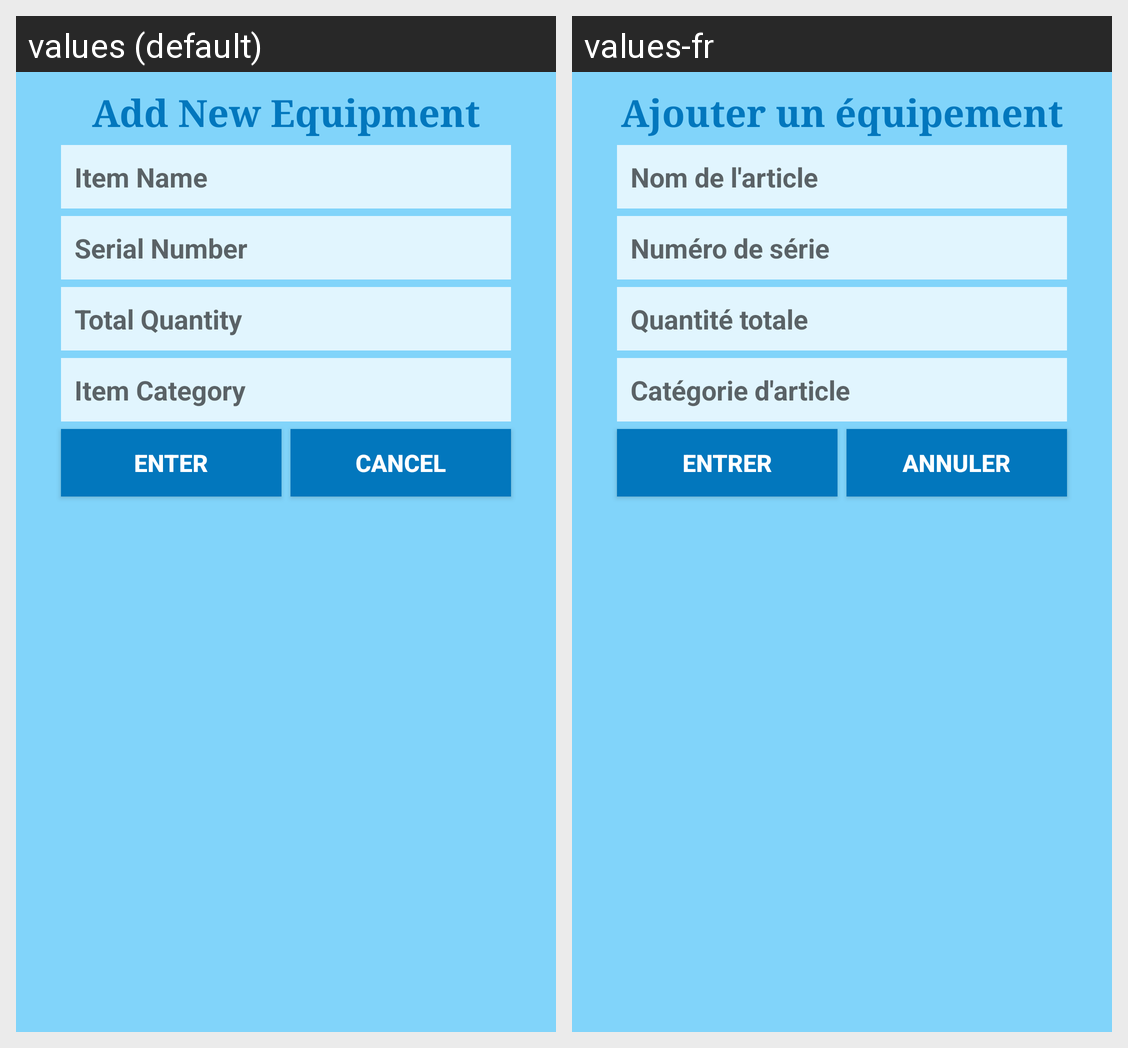

This grid shows one Android layout under two languages. Give, for every string resource on the screen, its name, the default text and each shown locale's text.
Android screen res/layout/addequipment_alertdialog.xml rendered under 2 locales, left to right: values (default), values-fr. Device: Nexus 5 (rendered at 1080×1920; each locale shown at half size, 540×960, under a caption strip naming it); theme customStyle.
Strings drawn on this screen, with the default value and each locale's value (text and hints the layout hard-codes, and strings that could not be matched under every locale, appear in the picture but are not listed):

text_item_name
  values: Item Name
  values-fr: Nom de l'article

serial_no
  values: Serial Number
  values-fr: Numéro de série

qty_total
  values: Total Quantity
  values-fr: Quantité totale

category_value
  values: Item Category
  values-fr: Catégorie d'article

cancel_button
  values: CANCEL
  values-fr: ANNULER

enter_button
  values: ENTER
  values-fr: ENTRER

update_inventory_header
  values: Add New Equipment
  values-fr: Ajouter un équipement
